Labelled photos from "Private", an image-classification folder in Slade-99/Deep_Learning. The possible labels are: abnormal, normal, pneumonia.

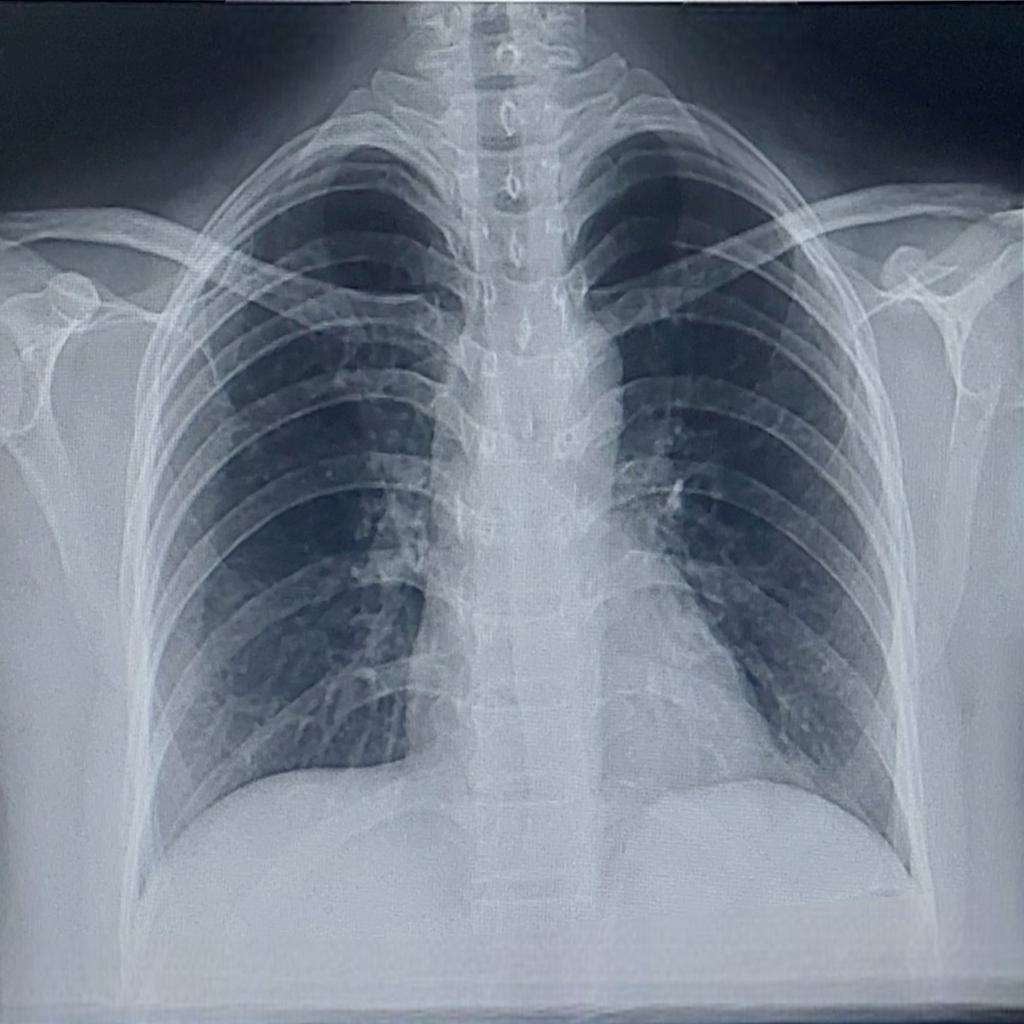
Label: normal

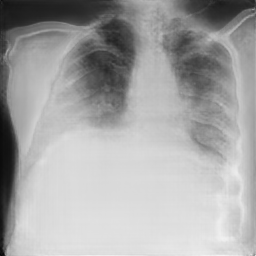
Label: pneumonia

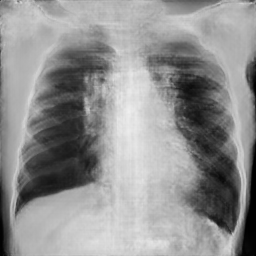
Label: pneumonia

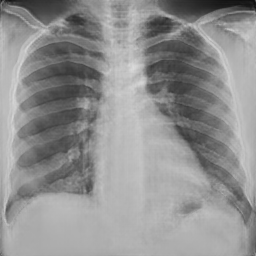
Label: normal

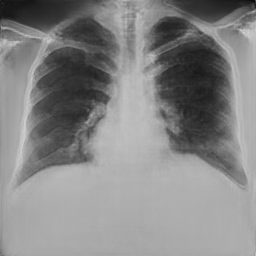
Label: normal

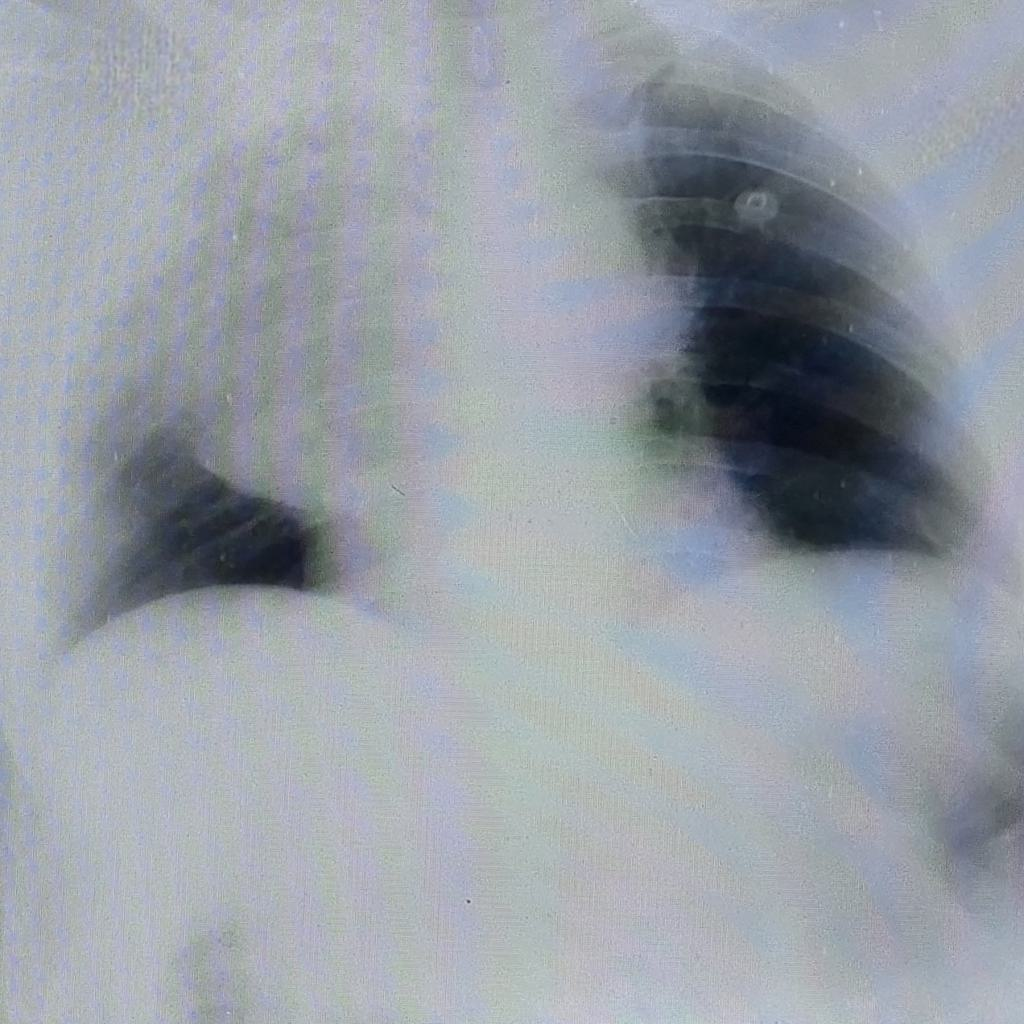
Label: pneumonia
